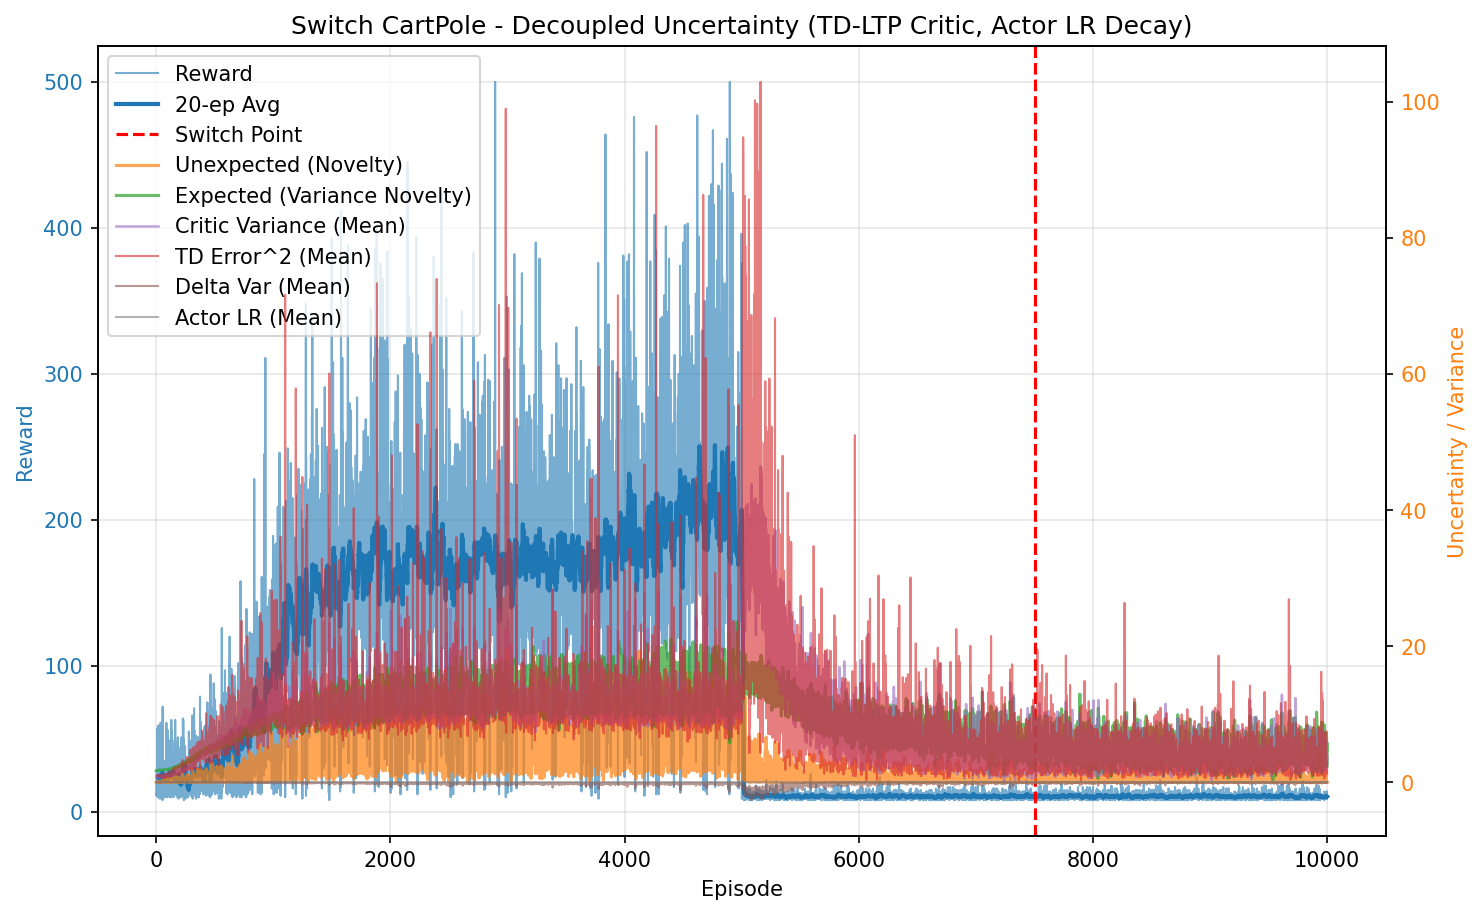

Values plotted in this chart, from the file beside it:
episode, reward, unexpected_uncertainty, expected_uncertainty, mean_variance, mean_td_error_sq, mean_delta_var, mean_actor_lr, mean_abs_td
0, 21.0, 0.0002296, 1.669, 0.6957, 0.9952, 9.1222199521e-05, 0.0003, 0.9976
1, 21.0, 2.1176941174055782e-06, 1.673, 0.6998, 0.9932, 8.818488991861053e-05, 0.0003, 0.9965
2, 18.0, 0.002039, 1.677, 0.703, 0.9962, 8.726494855061298e-05, 0.0003, 0.9979
3, 11.0, 0.001922, 1.68, 0.7065, 0.9899, 8.390961444959382e-05, 0.0003, 0.9945
4, 13.0, 0.0001057, 1.681, 0.706, 0.9862, 8.280012857052691e-05, 0.0003, 0.9928
5, 12.0, 7.261317017449381e-06, 1.684, 0.7116, 0.9566, 7.172252363475393e-05, 0.0003, 0.9776
6, 14.0, 3.1935609974613375e-07, 1.687, 0.7131, 0.9733, 7.584376804635872e-05, 0.0003, 0.9858
7, 29.0, 4.941796283321939e-10, 1.69, 0.7173, 0.9781, 7.461272778147396e-05, 0.0003, 0.9885
8, 14.0, 2.1734249902450794e-11, 1.694, 0.7201, 0.9716, 7.250560474009606e-05, 0.0003, 0.9844
9, 18.0, 3.91529439047419e-13, 1.697, 0.7247, 0.9623, 6.756624255560814e-05, 0.0003, 0.9797
10, 17.0, 8.816459178992685e-15, 1.7, 0.7265, 0.9346, 6.034908558054354e-05, 0.0003, 0.965
11, 21.0, 8.131748305559283e-17, 1.704, 0.7287, 0.9699, 6.838875062617875e-05, 0.0003, 0.983
12, 57.0, 0.01082, 1.708, 0.7368, 0.9772, 6.680570885485717e-05, 0.0003, 0.9865
13, 48.0, 0.02004, 1.717, 0.7409, 0.989, 6.78560092175769e-05, 0.0003, 0.9921
14, 10.0, 0.002152, 1.723, 0.747, 0.9304, 5.4777213301053965e-05, 0.0003, 0.9582
15, 59.0, 0.05976, 1.73, 0.7552, 0.9969, 6.431404470772664e-05, 0.0003, 0.9949
16, 23.0, 0.0006483, 1.737, 0.7617, 0.9513, 5.385635063244504e-05, 0.0003, 0.9672
17, 10.0, 6.961551488195953e-05, 1.738, 0.7598, 0.8801, 3.6658363327207865e-05, 0.0003, 0.9276
18, 12.0, 4.783941755395483e-06, 1.738, 0.7622, 0.8875, 4.067012227876265e-05, 0.0003, 0.9302
19, 32.0, 0.01488, 1.744, 0.7688, 0.9978, 6.668655738852648e-05, 0.0003, 0.9865
20, 13.0, 0.00212, 1.745, 0.7669, 0.9807, 5.733370605976081e-05, 0.0003, 0.9744
21, 21.0, 1.955055180315255e-05, 1.751, 0.773, 0.9361, 3.951565400938692e-05, 0.0003, 0.956
22, 22.0, 0.0001804, 1.74, 0.7734, 0.9431, 5.2141384834894455e-05, 0.0003, 0.9594
23, 10.0, 1.9369129939577053e-05, 1.75, 0.7771, 0.896, 3.9688819220394216e-05, 0.0003, 0.9263
24, 28.0, 0.1536, 1.753, 0.7799, 1.002, 5.979965311507079e-05, 0.0003, 0.9871
25, 28.0, 0.03919, 1.756, 0.7851, 0.9619, 5.030412508498903e-05, 0.0003, 0.9629
26, 22.0, 0.0002892, 1.751, 0.784, 0.9239, 3.940384268430738e-05, 0.0003, 0.9491
27, 16.0, 0.02517, 1.757, 0.7853, 1.003, 5.751936297305482e-05, 0.0003, 0.9808
28, 13.0, 0.001384, 1.759, 0.79, 0.8924, 2.8081586605463935e-05, 0.0003, 0.9236
29, 14.0, 0.02588, 1.766, 0.7861, 0.9974, 4.080914412404038e-05, 0.0003, 0.9733
30, 19.0, 0.000373, 1.76, 0.8004, 0.8011, 6.543348026255742e-06, 0.0003, 0.8627
31, 9.0, 5.00648478994546e-05, 1.756, 0.7808, 0.8406, 1.0880244769318714e-05, 0.0003, 0.8933
32, 19.0, 0.05585, 1.767, 0.788, 0.9836, 4.271318080097105e-05, 0.0003, 0.9714
33, 27.0, 0.0513, 1.766, 0.8004, 0.9501, 3.673431011636749e-05, 0.0003, 0.9548
34, 27.0, 0.001299, 1.77, 0.8013, 0.8659, 2.0908607405803464e-05, 0.0003, 0.9089
35, 59.0, 0.03548, 1.767, 0.7936, 0.9396, 4.0837091230129295e-05, 0.0003, 0.9569
36, 18.0, 0.0006392, 1.778, 0.81, 0.8193, -8.973571000984588e-06, 0.0003, 0.8706
37, 61.0, 0.03674, 1.774, 0.8141, 0.9917, 5.110678352439331e-05, 0.0003, 0.9711
38, 17.0, 0.06367, 1.78, 0.8122, 0.9706, 3.839162204436246e-05, 0.0003, 0.9455
39, 39.0, 0.008125, 1.782, 0.8204, 0.9419, 3.775848144867328e-05, 0.0003, 0.9418
40, 19.0, 0.001791, 1.788, 0.8185, 0.837, 3.3631670812182378e-06, 0.0003, 0.8718
41, 16.0, 0.01843, 1.782, 0.8027, 0.9728, 2.0840886400100167e-05, 0.0003, 0.9484
42, 25.0, 0.03249, 1.797, 0.8248, 0.9011, 2.8220660862778862e-05, 0.0003, 0.9127
43, 18.0, 0.05975, 1.784, 0.8107, 0.8986, 2.5683179134018025e-06, 0.0003, 0.9157
44, 30.0, 0.07802, 1.788, 0.8267, 0.9704, 4.125309946136029e-05, 0.0003, 0.9347
45, 38.0, 0.1547, 1.793, 0.8285, 1.034, 5.8293919809001174e-05, 0.0003, 0.972
46, 32.0, 0.1682, 1.805, 0.8333, 1.022, 5.1608884410967446e-05, 0.0003, 0.9831
47, 15.0, 0.0683, 1.797, 0.8252, 0.9551, 2.1096223953838234e-05, 0.0003, 0.939
48, 26.0, 0.04988, 1.807, 0.8389, 0.9924, 6.058179441132241e-05, 0.0003, 0.9507
49, 14.0, 0.005823, 1.806, 0.8293, 0.9937, 4.515610187273492e-05, 0.0003, 0.9283
50, 21.0, 5.371114006724149e-05, 1.805, 0.8307, 0.8677, 9.402205297981654e-06, 0.0003, 0.9076
51, 14.0, 2.362240921801499e-06, 1.801, 0.8254, 0.8526, 2.849405160017224e-06, 0.0003, 0.896
52, 20.0, 2.7234783578072526e-08, 1.798, 0.8255, 0.778, -1.7524691157113682e-06, 0.0003, 0.857
53, 18.0, 4.906182446948948e-10, 1.801, 0.8415, 0.6784, -1.9219475848298888e-05, 0.0003, 0.7588
54, 8.0, 8.231208264787107e-11, 1.797, 0.8189, 0.7659, -2.5292922218215877e-05, 0.0003, 0.8319
55, 72.0, 0.2309, 1.814, 0.8408, 1.083, 7.333884893652708e-05, 0.0003, 0.9959
56, 10.0, 0.06356, 1.817, 0.8347, 0.9505, 4.1351492518960245e-05, 0.0003, 0.9444
57, 20.0, 0.1392, 1.817, 0.8352, 0.9893, 4.883297502044749e-05, 0.0003, 0.9509
58, 24.0, 0.002433, 1.817, 0.8537, 0.8046, -2.144553386462548e-05, 0.0003, 0.8419
59, 13.0, 0.0001337, 1.813, 0.8444, 0.7633, -5.8105178541431714e-05, 0.0003, 0.7976
... 9,940 more rows
